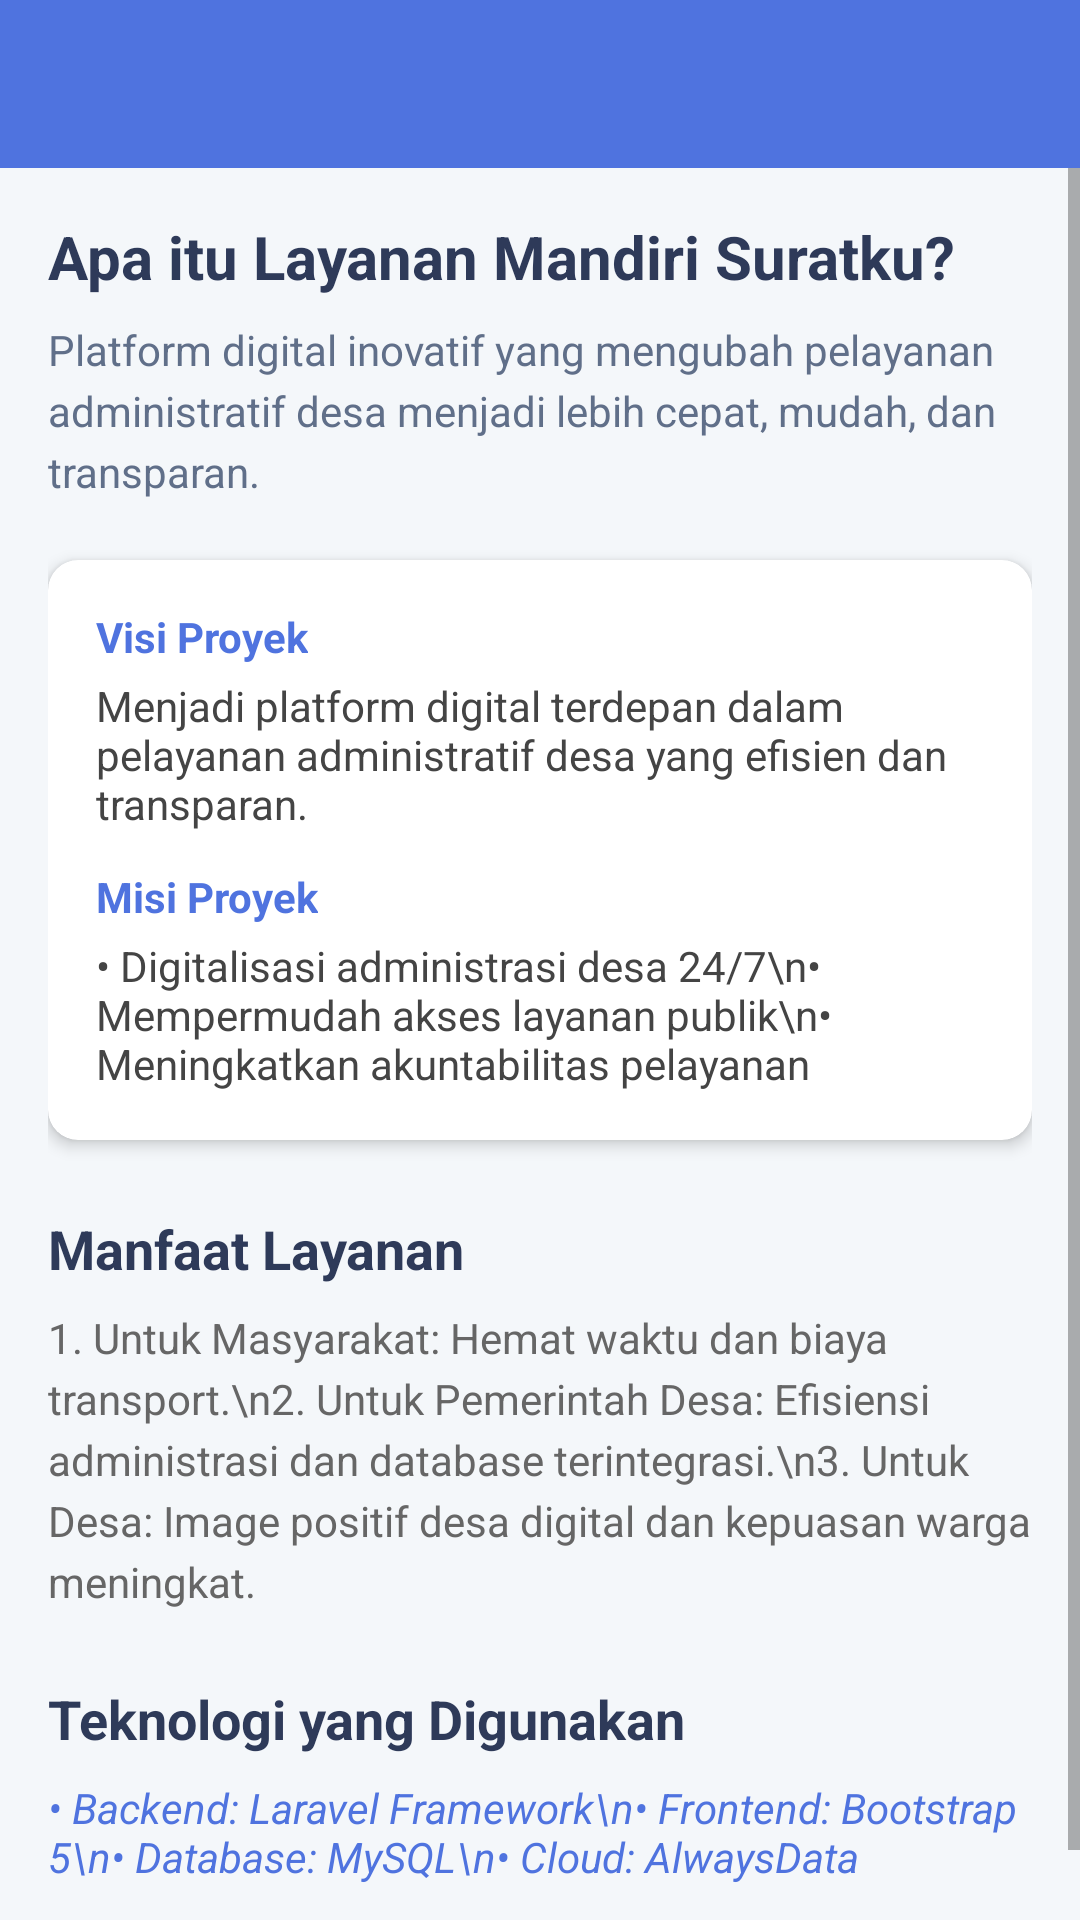

Write the Android layout XML for this screen, with the resource values it uses.
<!-- AndroidManifest.xml: application theme Theme.Suciiapps -->
<!-- res/layout/fragment_message.xml -->
<?xml version="1.0" encoding="utf-8"?>
<androidx.constraintlayout.widget.ConstraintLayout xmlns:android="http://schemas.android.com/apk/res/android"
    xmlns:app="http://schemas.android.com/apk/res-auto"
    android:layout_width="match_parent"
    android:layout_height="match_parent"
    android:background="#F4F7FA">

    <androidx.appcompat.widget.Toolbar
        android:id="@+id/toolbar"
        android:layout_width="match_parent"
        android:layout_height="?attr/actionBarSize"
        android:background="#4F73DF"
        app:layout_constraintTop_toTopOf="parent"
        app:titleTextColor="#FFFFFF" />

    <ScrollView
        android:layout_width="match_parent"
        android:layout_height="0dp"
        app:layout_constraintBottom_toBottomOf="parent"
        app:layout_constraintTop_toBottomOf="@id/toolbar">

        <LinearLayout
            android:layout_width="match_parent"
            android:layout_height="wrap_content"
            android:orientation="vertical"
            android:padding="16dp">

            <TextView
                android:layout_width="wrap_content"
                android:layout_height="wrap_content"
                android:text="Apa itu Layanan Mandiri Suratku?"
                android:textColor="#2E3A59"
                android:textSize="20sp"
                android:textStyle="bold" />

            <TextView
                android:layout_width="match_parent"
                android:layout_height="wrap_content"
                android:layout_marginTop="8dp"
                android:text="Platform digital inovatif yang mengubah pelayanan administratif desa menjadi lebih cepat, mudah, dan transparan."
                android:textColor="#606F89"
                android:lineSpacingExtra="4dp" />

            <androidx.cardview.widget.CardView
                android:layout_width="match_parent"
                android:layout_height="wrap_content"
                android:layout_marginTop="20dp"
                app:cardCornerRadius="10dp"
                app:cardElevation="3dp">

                <LinearLayout
                    android:layout_width="match_parent"
                    android:layout_height="wrap_content"
                    android:orientation="vertical"
                    android:padding="16dp">

                    <TextView
                        android:layout_width="wrap_content"
                        android:layout_height="wrap_content"
                        android:text="Visi Proyek"
                        android:textColor="#4F73DF"
                        android:textStyle="bold" />

                    <TextView
                        android:layout_width="match_parent"
                        android:layout_height="wrap_content"
                        android:layout_marginTop="4dp"
                        android:text="Menjadi platform digital terdepan dalam pelayanan administratif desa yang efisien dan transparan."
                        android:textColor="#444444" />

                    <TextView
                        android:layout_width="wrap_content"
                        android:layout_height="wrap_content"
                        android:layout_marginTop="12dp"
                        android:text="Misi Proyek"
                        android:textColor="#4F73DF"
                        android:textStyle="bold" />

                    <TextView
                        android:layout_width="match_parent"
                        android:layout_height="wrap_content"
                        android:layout_marginTop="4dp"
                        android:text="• Digitalisasi administrasi desa 24/7\n• Mempermudah akses layanan publik\n• Meningkatkan akuntabilitas pelayanan"
                        android:textColor="#444444" />
                </LinearLayout>
            </androidx.cardview.widget.CardView>

            <TextView
                android:layout_width="wrap_content"
                android:layout_height="wrap_content"
                android:layout_marginTop="24dp"
                android:text="Manfaat Layanan"
                android:textColor="#2E3A59"
                android:textSize="18sp"
                android:textStyle="bold" />

            <TextView
                android:layout_width="match_parent"
                android:layout_height="wrap_content"
                android:layout_marginTop="8dp"
                android:text="1. Untuk Masyarakat: Hemat waktu dan biaya transport.\n2. Untuk Pemerintah Desa: Efisiensi administrasi dan database terintegrasi.\n3. Untuk Desa: Image positif desa digital dan kepuasan warga meningkat."
                android:textColor="#666666"
                android:lineSpacingExtra="4dp" />

            <TextView
                android:layout_width="wrap_content"
                android:layout_height="wrap_content"
                android:layout_marginTop="24dp"
                android:text="Teknologi yang Digunakan"
                android:textColor="#2E3A59"
                android:textSize="18sp"
                android:textStyle="bold" />

            <TextView
                android:layout_width="match_parent"
                android:layout_height="wrap_content"
                android:layout_marginTop="8dp"
                android:text="• Backend: Laravel Framework\n• Frontend: Bootstrap 5\n• Database: MySQL\n• Cloud: AlwaysData"
                android:textColor="#4F73DF"
                android:textStyle="italic"
                android:layout_marginBottom="20dp" />

        </LinearLayout>
    </ScrollView>
</androidx.constraintlayout.widget.ConstraintLayout>
<!-- resources referenced by this layout -->
<resources>
  <style name="Theme.Suciiapps" parent="Theme.MaterialComponents.DayNight.NoActionBar">
          <item name="colorPrimary">@color/primary_blue</item>
          <item name="colorSecondary">@color/secondary_blue</item>
          <item name="android:statusBarColor">@color/primary_start</item>
      </style>
  <color name="primary_blue">#5D5FEF</color>
  <color name="secondary_blue">#7879F1</color>
  <color name="primary_start">#5D5FEF</color>
</resources>
